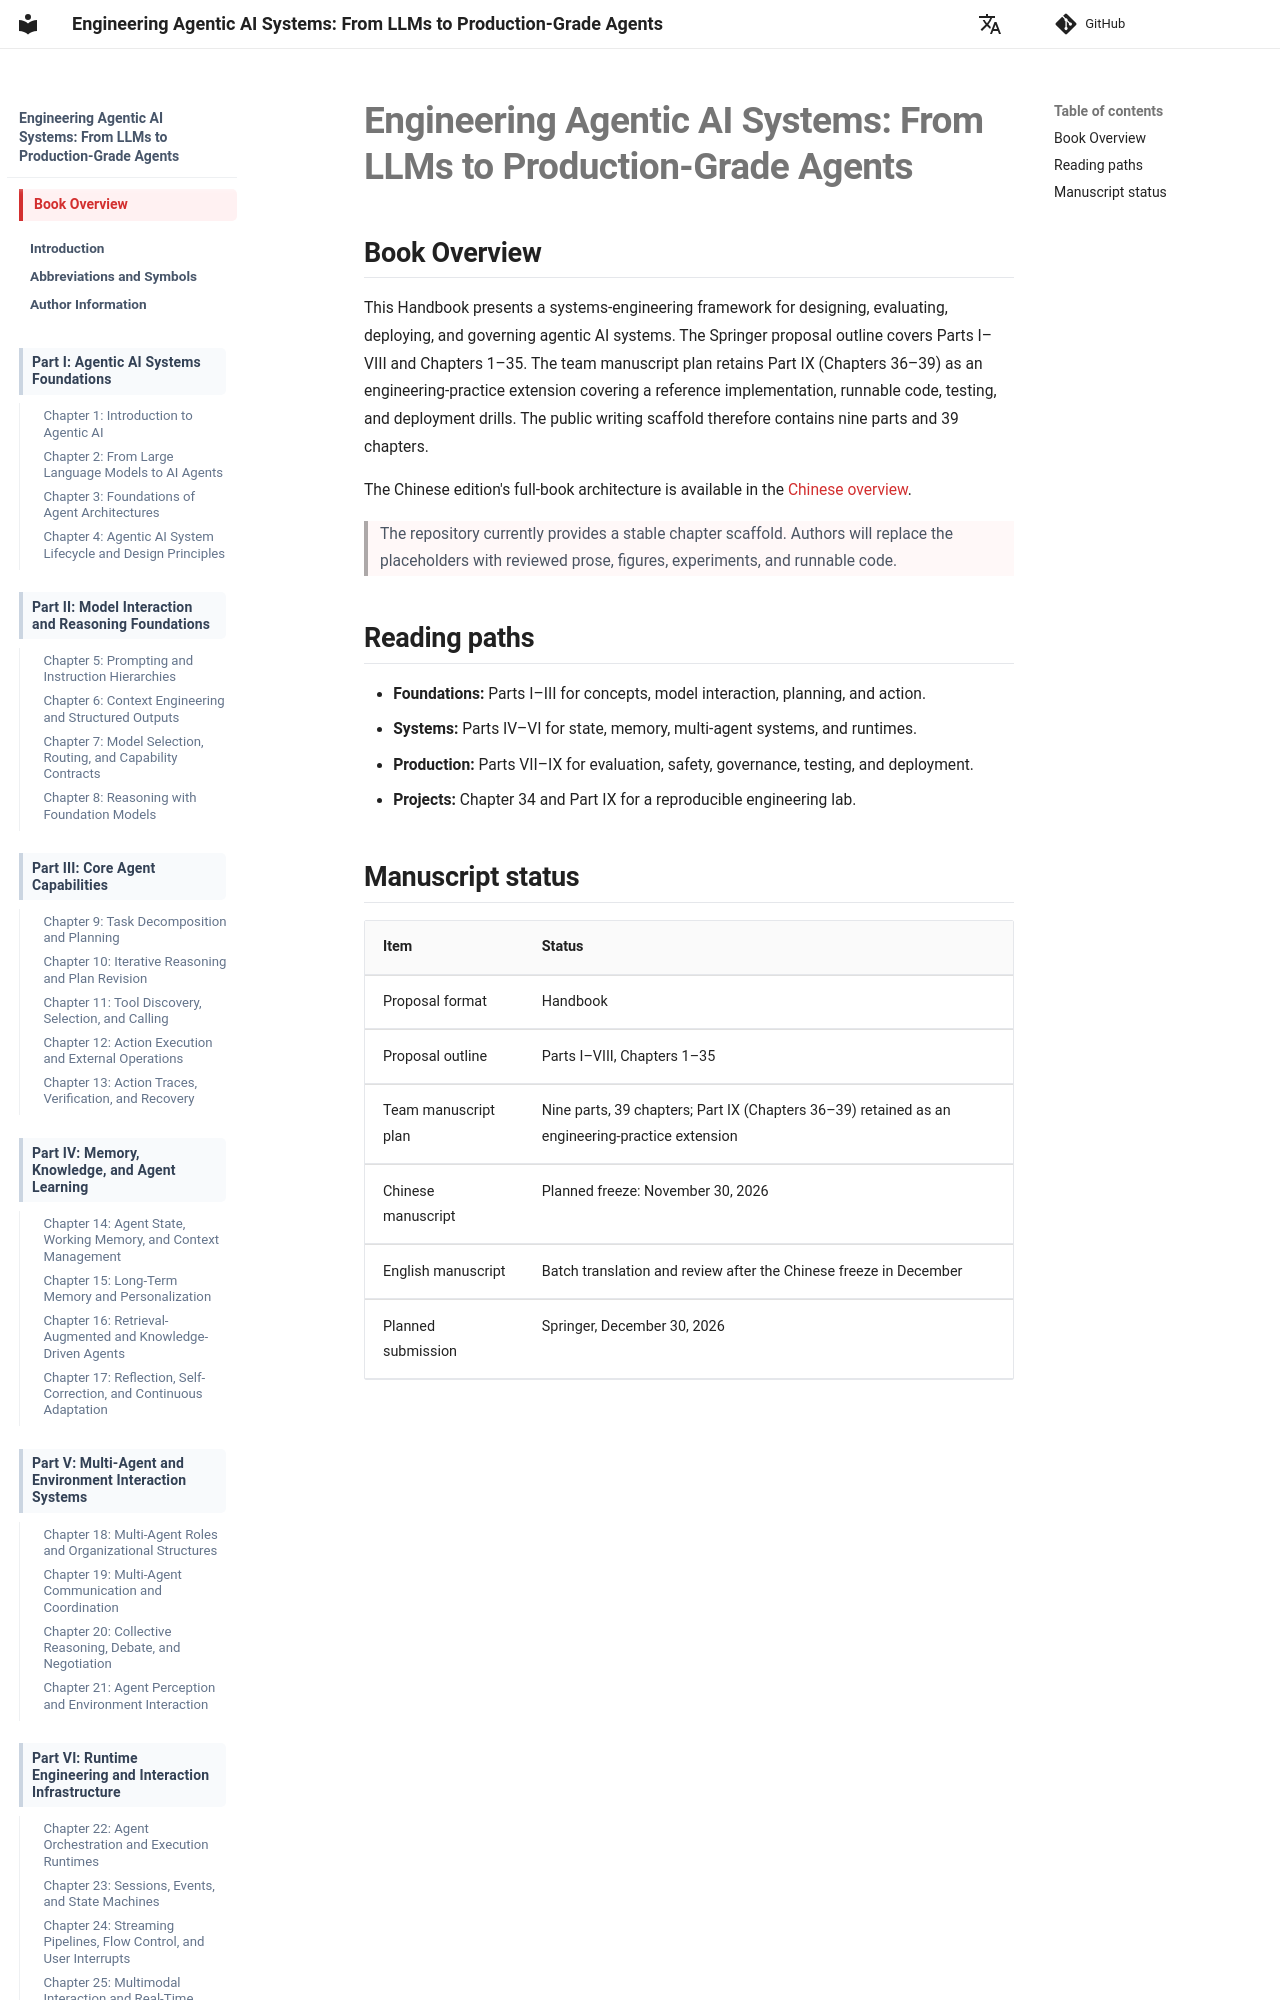

repository: LomaxWang/engineering-agentic-ai-systems-book · page: en/index.html · generator: mkdocs

# Engineering Agentic AI Systems: From LLMs to Production-Grade Agents

## Book Overview

This Handbook presents a systems-engineering framework for designing, evaluating, deploying, and governing agentic AI systems. The Springer proposal outline covers Parts I–VIII and Chapters 1–35. The team manuscript plan retains Part IX (Chapters 36–39) as an engineering-practice extension covering a reference implementation, runnable code, testing, and deployment drills. The public writing scaffold therefore contains nine parts and 39 chapters.

The Chinese edition's full-book architecture is available in the [Chinese overview](../index.md).

> The repository currently provides a stable chapter scaffold. Authors will replace the placeholders with reviewed prose, figures, experiments, and runnable code.
